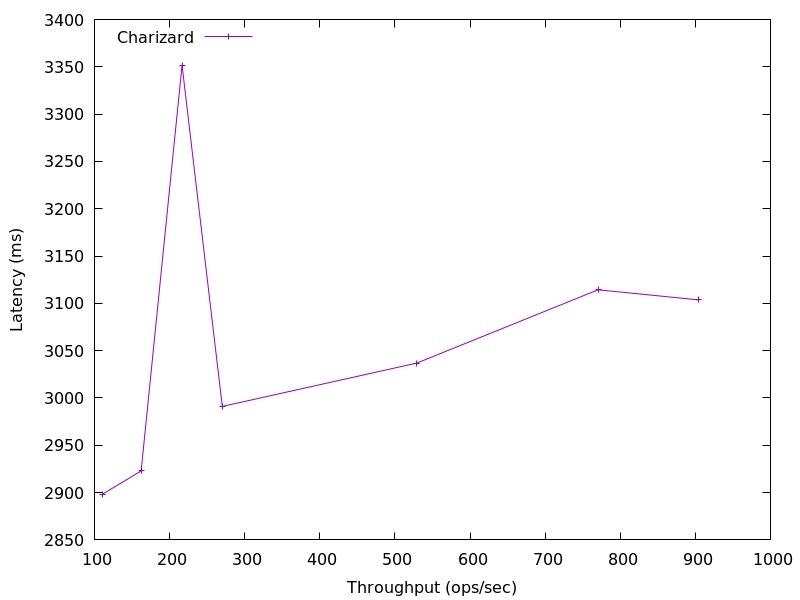

Source data for this figure (header and first rows):
903.9606157386231, 3103.676928
770.4, 3114
529.2, 3037
270.2, 2991
216.6, 3352
162.2, 2923
110.8, 2898
